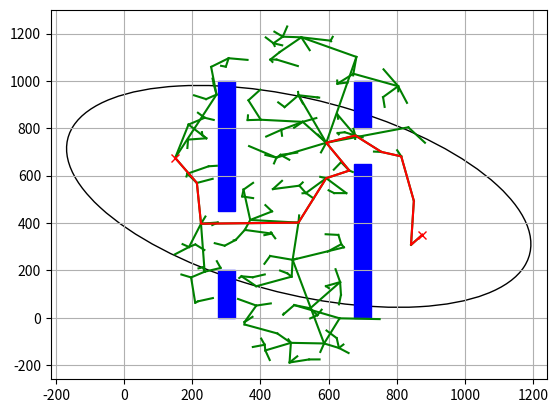

Recreate this plot in Python.
import math
import random
import numpy as np
import matplotlib.pyplot as plt
import matplotlib.patches as mpatches

class RRTNode:
    def __init__(self, x, y):
        self.x = x
        self.y = y
        self.path_x = []
        self.path_y = []
        self.parent = None

class AreaBounds:
    def __init__(self, area):
        self.xmin = float(area[0])
        self.xmax = float(area[1])
        self.ymin = float(area[2])
        self.ymax = float(area[3])

class InformedRRTStar:
    def __init__(self, start, goal, obstacle_list,
                 expand_dis=3.0, path_resolution=0.5, goal_sample_rate=5,
                 max_iter=5000):
        self.start = RRTNode(start[0], start[1])
        self.goal = RRTNode(goal[0], goal[1])
        self.expand_dis = expand_dis
        self.path_resolution = path_resolution
        self.goal_sample_rate = goal_sample_rate
        self.max_iter = max_iter
        self.obstacle_list = obstacle_list
        self.robot_radius = 0.5

        # Calculate ellipse parameters from focal points
        f1_x, f1_y = self.start.x, self.start.y
        f2_x, f2_y = self.goal.x, self.goal.y
        self.major_radius = 0.5 * math.sqrt((f1_x - f2_x)**2 + (f1_y - f2_y)**2)
        self.minor_radius = math.sqrt(abs(f1_x - f2_x)**2)
        self.center = ((f1_x + f2_x) / 2, (f1_y + f2_y) / 2)
        
        
        self.angle = math.atan2(f2_y - f1_y, f2_x - f1_x)

        

        a, b = self.major_radius, self.minor_radius
        x_min, x_max = self.center[0] - a, self.center[0] + a
        y_min, y_max = self.center[1] - b, self.center[1] + b
        self.play_area = ((x_min, x_max), (y_min, y_max))
        self.rand_area = ((x_min, x_max), (y_min, y_max))

        self.start_tree = []
        self.goal_tree = []

    def planning(self, animation=True):
        self.start_tree = [self.start]
        self.goal_tree = [self.goal]
        c_best = float("inf")
        last_distance_to_goal = float("inf")

        for i in range(self.max_iter):
            rnd_node = self.get_random_node(c_best)
            if not self.start_tree:
                continue

            nearest_start_to_goal = self.get_nearest_node(self.start_tree, self.goal)
            nearest_goal_to_start = self.get_nearest_node(self.goal_tree, self.start)

            # Check for connection between start and goal trees directly (improvement)
            if self.calc_distance(nearest_start_to_goal, self.goal) <= self.expand_dis and \
               self.check_collision(nearest_start_to_goal, self.goal):
                final_path = self.generate_final_path(nearest_start_to_goal, self.goal)
                return final_path

            if self.calc_distance(nearest_goal_to_start, self.start) <= self.expand_dis and \
               self.check_collision(nearest_goal_to_start, self.start):
                final_path = self.generate_final_path(self.start, nearest_goal_to_start)
                return final_path

            nearest_node = self.get_nearest_node(self.start_tree, rnd_node)
            new_node = self.steer(nearest_node, rnd_node)

            if ~(self.check_if_outside_play_area(new_node)) and self.check_collision(new_node):
                self.start_tree.append(new_node)

                ro = self.calc_distance(nearest_node, new_node)
                rt = self.calc_dist_to_goal(new_node.x, new_node.y)
                rc = self.robot_radius + min([self.calc_distance(obs[0], obs[1]) for obs in self.obstacle_list])
                reward = self.compute_reward(ro, rt, last_distance_to_goal, rc)
                last_distance_to_goal = rt

                if reward < 0:
                    continue

                if not self.goal_tree:
                    continue

                nearest_node_goal_tree = self.get_nearest_node(self.goal_tree, new_node)
                if self.calc_distance(nearest_node_goal_tree, new_node) <= self.expand_dis:
                    new_goal_node = self.steer(nearest_node_goal_tree, new_node)
                    if self.check_collision(new_goal_node):
                        self.goal_tree.append(new_goal_node)
                        if self.calc_distance(new_goal_node, self.goal) <= self.expand_dis:
                            final_path = self.generate_final_path(new_node, new_goal_node)
                            return final_path

            if animation and i % 5 == 0:
                self.draw_graph(rnd_node)

        return None

    def compute_reward(self, ro, rt, rt_prev, rc):
        if ro < rc:
            Rlc = -200
        elif rc <= ro <= 5.0:
            Rlc = -0.05 * (rc / ro)
        else:
            Rlc = 0

        Rlg = 180 * (rt_prev - rt) if ro <= rc else 0

        al = 0.1
        if al in [0.1, 0.15, 0.2]:
            Rla = 0
        else:
            Rla = -4 * (0.1 - al)

        return Rlc + Rlg + Rla

    def recursive_planning_between_subgoals(self, subgoal1, subgoal2, max_recursive_iterations=3):
        path = self.planning_between_subgoals(subgoal1, subgoal2)
        best_path = path
        best_cost = self.compute_reward(path)

        for _ in range(max_recursive_iterations):
            new_path = self.planning_between_subgoals(subgoal1, subgoal2)
            new_cost = self.compute_reward(new_path)
            if new_cost < best_cost:
                best_path = new_path
                best_cost = new_cost
            else:
                break

        return best_path

    def planning_between_subgoals(self, subgoal1, subgoal2):
        self.start_tree = [subgoal1]
        self.goal_tree = [subgoal2]
        return self.planning(animation=False)

    def steer(self, from_node, to_node, extend_length=float("inf")):
        new_node = RRTNode(from_node.x, from_node.y)
        d, theta = self.calc_distance_and_angle(new_node, to_node)

        if extend_length > d:
            extend_length = d
            
        n_expand = math.floor(extend_length / self.path_resolution)
        if n_expand == 0:
            n_expand = 1

        for _ in range(n_expand):
            new_node.x += self.path_resolution * math.cos(theta)
            new_node.y += self.path_resolution * math.sin(theta)
            new_node.path_x.append(new_node.x)
            new_node.path_y.append(new_node.y)

        new_node.parent = from_node
        return new_node

    def get_random_node(self, c_best):
        if random.randint(0, 100) > self.goal_sample_rate:
            # Sample a point within the ellipse
            a = self.major_radius
            b = self.minor_radius
            theta = random.uniform(0, 2 * math.pi)
            r = math.sqrt(random.uniform(0, a**2))
            x = r * math.cos(theta)
            y = r * math.sin(theta) * b / a
            x += self.center[0]
            y += self.center[1]
            
            f1_x, f1_y = self.start.x, self.start.y
            f2_x, f2_y = self.goal.x, self.goal.y

            # Calculate the center of the ellipse
            center_x = (f1_x + f2_x) / 2
            center_y = (f1_y + f2_y) / 2
            
            
            # Check if the sampled point lies within the ellipse using its equation
            if ((x - center_x)**2) / a**2 + ((y - center_y)**2) / b**2 <= 1:
                rnd = RRTNode(x, y)
            else:
                rnd = RRTNode(self.goal.x, self.goal.y)
                    
        else:
            # Sample from the goal (unchanged)
            rnd = RRTNode(self.goal.x, self.goal.y)
        return rnd

    def generate_final_path(self, start_node, goal_node):
        path = [[self.goal.x, self.goal.y]]
        node = start_node
        while node.parent is not None:
            path.append([node.x, node.y])
            node = node.parent
        path.append([node.x, node.y])
        node = goal_node
        while node.parent is not None:
            path.insert(0, [node.x, node.y])
            node = node.parent
        path.insert(0, [node.x, node.y])
        return path

    def calc_dist_to_goal(self, x, y):
        dx = x - self.goal.x
        dy = y - self.goal.y
        return math.hypot(dx, dy)

    def calc_distance_and_angle(self, from_node, to_node):
        dx = to_node.x - from_node.x
        dy = to_node.y - from_node.y
        distance = math.hypot(dx, dy)
        angle = math.atan2(dy, dx)
        return distance, angle

    def calc_distance(self, node1, node2):
        if isinstance(node1, tuple) and isinstance(node2, tuple):
            return math.hypot(node1[0] - node2[0], node1[1] - node2[1])
        else:
            return math.hypot(node1.x - node2.x, node1.y - node2.y)

    def get_nearest_node(self, start_tree, rnd_node):
        dlist = [self.calc_distance(node, rnd_node) for node in start_tree]
        min_index = dlist.index(min(dlist))
        
        if not self.check_if_outside_play_area(rnd_node):
            return start_tree[min_index]
        else:
            # If the nearest node is not within the ellipse, return None
            return None

    def check_collision(self, node):
        if not node.path_x or not node.path_y:
            return False

        for (x1, y1), (x2, y2) in self.obstacle_list:
            for x, y in zip(node.path_x, node.path_y):
                if x1 <= x <= x2 and y1 <= y <= y2:
                    return False

        return True

    def check_if_outside_play_area(self, node):
        if self.play_area is None:
            return True

        # Check if the node is within the ellipse defined by focal points and radii
        f1_x, f1_y = self.start.x, self.start.y
        f2_x, f2_y = self.goal.x, self.goal.y
        a = self.major_radius
        b = self.minor_radius

        # Calculate the center of the ellipse
        center_x = (f1_x + f2_x) / 2
        center_y = (f1_y + f2_y) / 2

        # Check if the node lies within the ellipse equation
        dist_from_center = math.sqrt(((node.x - center_x)**2) / a**2 + ((node.y - center_y)**2) / b**2)
        if dist_from_center <= 1:
            return False
        else:
            return True

    def calculate_angle(self):
        dx = self.start.x - self.goal.x
        dy = self.start.y - self.goal.y
        angle = math.atan2(dx, dy)
        return angle


    def draw_graph(self, rnd=None, path=None):
        plt.clf()
        plt.gcf().canvas.mpl_connect(
            'key_release_event', lambda event: [exit(0) if event.key == 'escape' else None])
        if rnd is not None:
            plt.plot(rnd.x, rnd.y, "^k")

        angle = self.calculate_angle()
        ellipse=mpatches.Ellipse(self.center, 2*self.major_radius, 2*self.minor_radius, angle=-np.degrees(angle), fill=False)
        plt.gca().add_patch(ellipse)

        for node in self.start_tree:
            if node.parent:
                plt.plot(node.path_x, node.path_y, "-g")

        for node in self.goal_tree:
            if node.parent:
                plt.plot(node.path_x, node.path_y, "-r")

        for (x1, y1), (x2, y2) in self.obstacle_list:
            plt.fill([x1, x2, x2, x1, x1], [y1, y1, y2, y2, y1], color='b')

        plt.plot(self.start.x, self.start.y, "xr")
        plt.plot(self.goal.x, self.goal.y, "xr")

        if path is not None:
            plt.plot([x for (x, y) in path], [y for (x, y) in path], '-r')
        plt.grid(True)
        plt.show()


def main():
    print("Start Informed RRT* planning")

    obstacle_list_1 = [
        ((275, 0), (325, 200)), # rectangle defined by bottom-left and top-right corners
        ((275, 450), (325, 1000)),
        ((675, 800), (725, 1000)),
        ((675, 0), (725, 650))
    ]

    rrt_star = InformedRRTStar(
        start=[150, 675],
        goal=[875, 350],
        obstacle_list=obstacle_list_1)
    path = rrt_star.planning(animation=True)
    if path is None:
        print("Path not found!")
    else:
        print("Found path!")
        rrt_star.draw_graph(path=path)


if __name__ == '__main__':
    main()